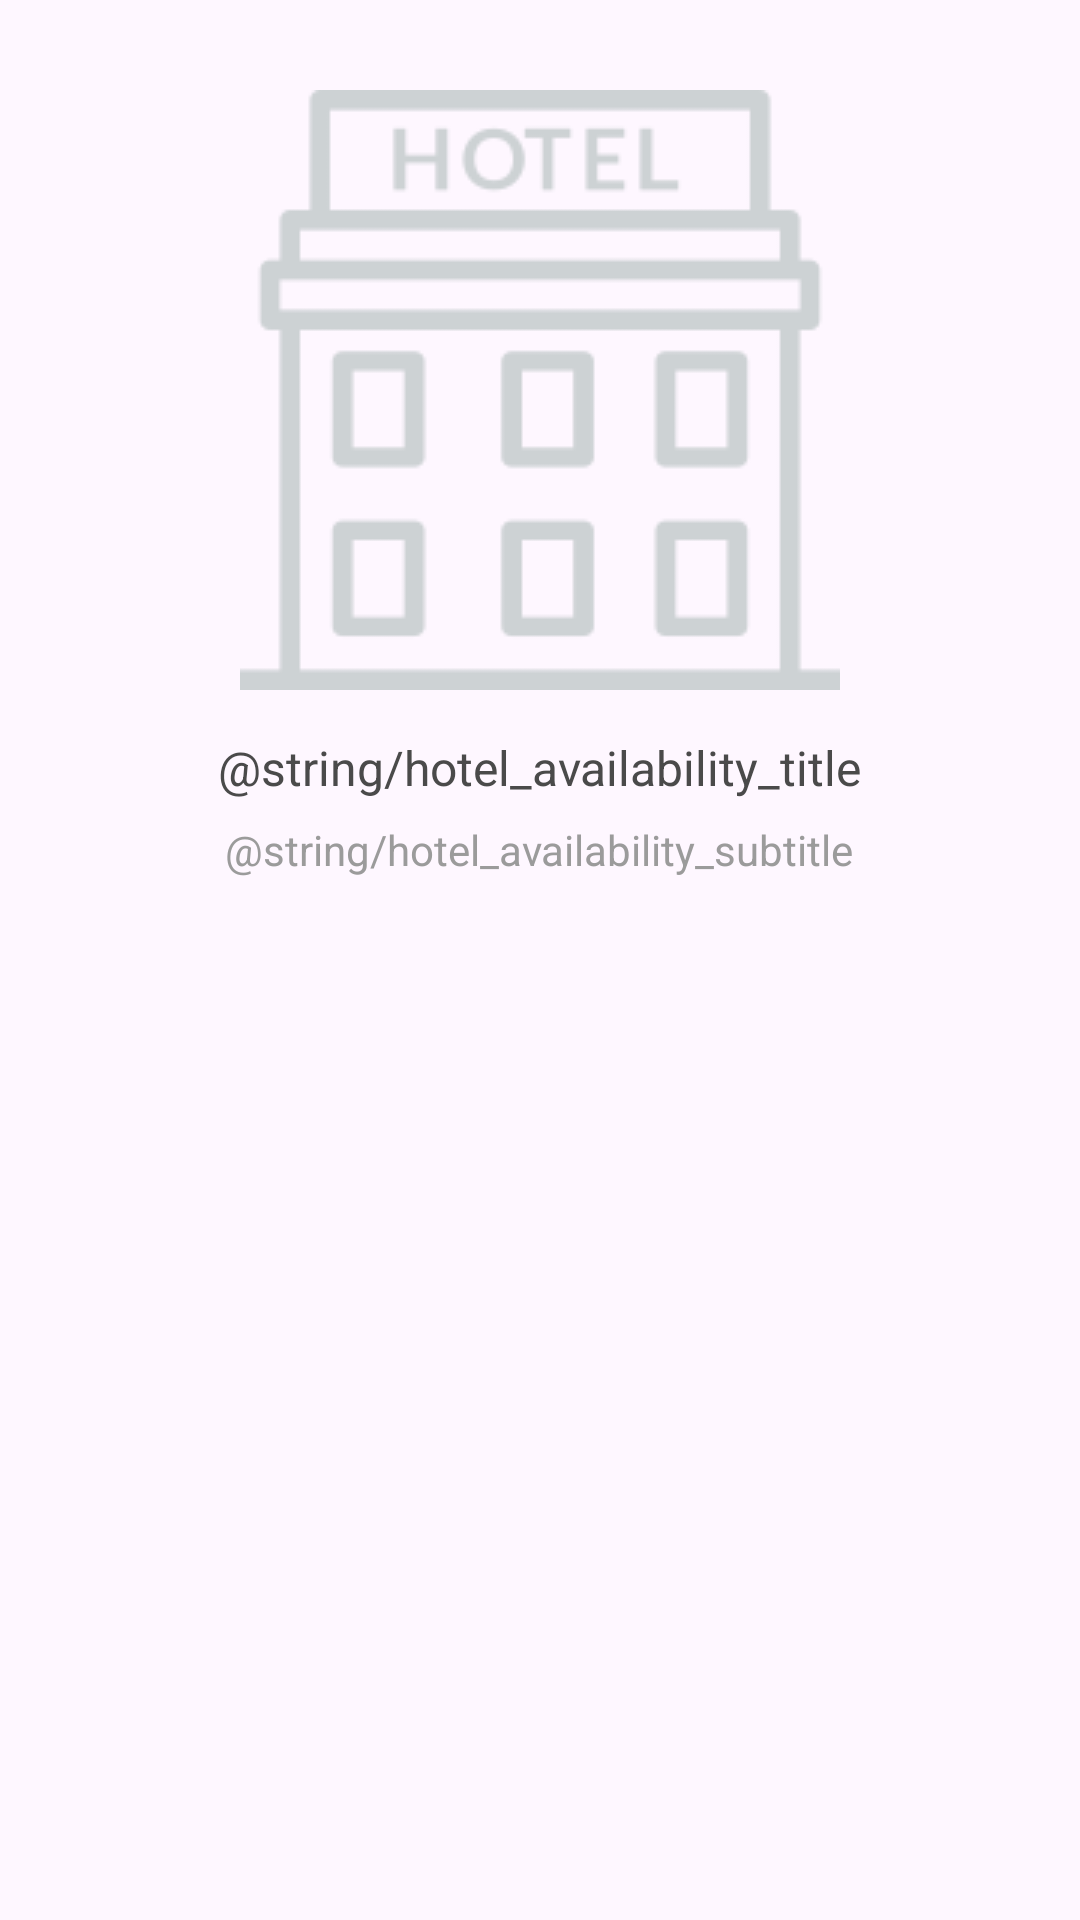

The Android layout XML behind this screen, and the referenced resources:
<!-- AndroidManifest.xml: application theme Theme.HolidayHype -->
<!-- res/layout/no_availability.xml -->
<?xml version="1.0" encoding="utf-8"?>
<RelativeLayout xmlns:android="http://schemas.android.com/apk/res/android" android:id="@+id/noAvailabilityLayer" android:layout_width="match_parent" android:layout_height="wrap_content" android:layout_marginLeft="30dp" android:layout_marginRight="30dp">
    <ImageView android:id="@+id/availability" android:layout_width="wrap_content" android:layout_height="wrap_content" android:layout_marginTop="30dp" android:src="@drawable/availabiliity" android:layout_centerHorizontal="true"/>
    <TextView android:textSize="16dp" android:textColor="@color/dark_grey_color" android:id="@+id/title" android:layout_width="wrap_content" android:layout_height="wrap_content" android:layout_marginTop="15dp" android:text="@string/hotel_availability_title" android:layout_below="@+id/availability" android:layout_centerHorizontal="true"/>
    <TextView android:textSize="14dp" android:textColor="@color/light_grey_color" android:layout_width="wrap_content" android:layout_height="wrap_content" android:layout_marginTop="7dp" android:layout_marginBottom="24dp" android:text="@string/hotel_availability_subtitle" android:layout_below="@+id/title" android:layout_centerHorizontal="true"/>
</RelativeLayout>
<!-- resources referenced by this layout -->
<resources>
  <color name="dark_grey_color">#4a4a4a</color>
  <color name="light_grey_color">#9b9b9b</color>
  <!-- drawable availabiliity: png bitmap (drawable, 2246 bytes) -->
  <style name="Theme.HolidayHype" parent="Theme.Material3.DayNight.NoActionBar">
          
          <item name="colorPrimary">@color/purple_500</item>
          <item name="colorPrimaryVariant">@color/purple_700</item>
          <item name="colorOnPrimary">@color/white</item>
          
          <item name="colorSecondary">@color/teal_200</item>
          <item name="colorSecondaryVariant">@color/teal_700</item>
          <item name="colorOnSecondary">@color/black</item>
          
          <item name="android:statusBarColor" tools:targetApi="l">?attr/colorPrimaryVariant</item>
          
      </style>
  <color name="purple_500">#FF6200EE</color>
  <color name="purple_700">#FF3700B3</color>
  <color name="white">#FFFFFFFF</color>
  <color name="teal_200">#FF03DAC5</color>
  <color name="teal_700">#FF018786</color>
  <color name="black">#FF000000</color>
</resources>
